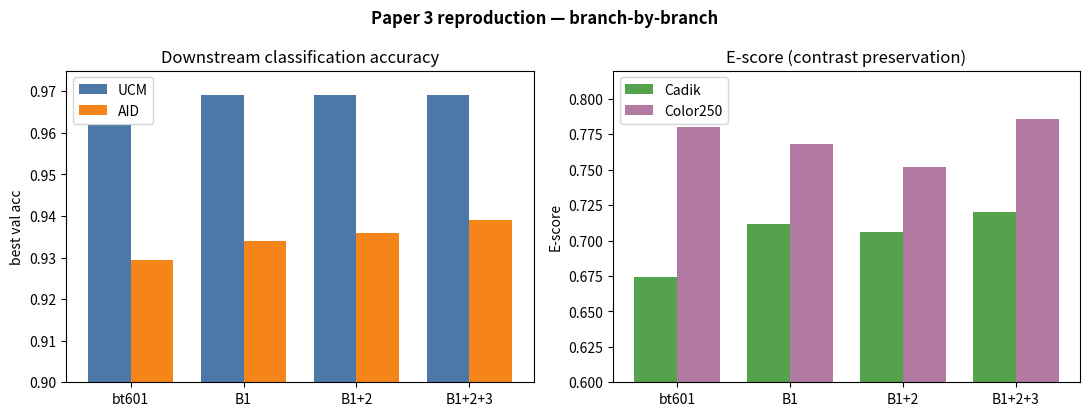
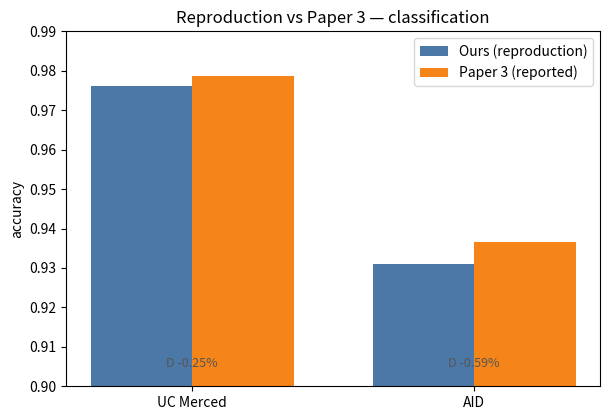
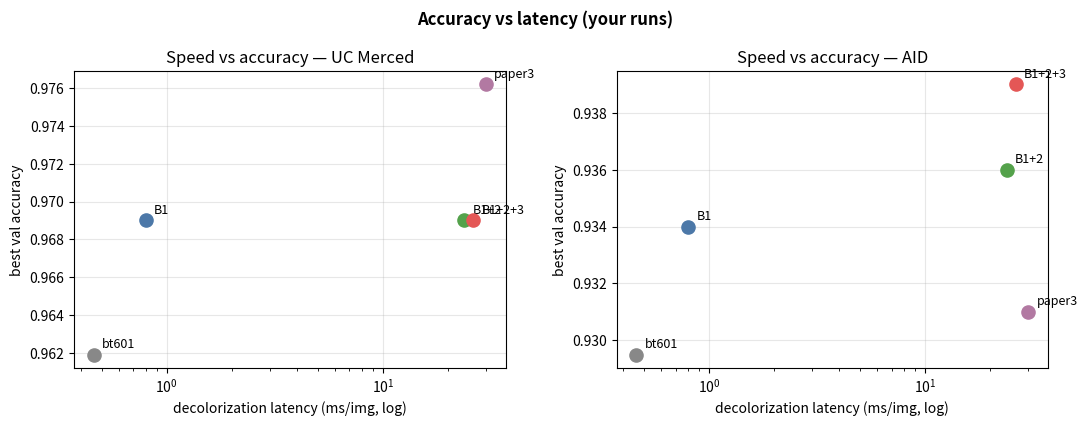

Write Python code to recreate these figures, in order.
"""Regenerate the analytical figures used in the report/plan.
    python make_charts.py
Writes figs/reproduction_summary.png, figs/ours_vs_paper.png, figs/speed_accuracy.png.
Numbers are the logged results — edit here if they change.
"""
import os
import numpy as np
import matplotlib; matplotlib.use("Agg")
import matplotlib.pyplot as plt
os.makedirs("figs", exist_ok=True)

m = ["bt601", "B1", "B1+2", "B1+2+3"]; x = np.arange(4); w = 0.38
ucm = [0.9619, 0.9690, 0.9690, 0.9690]; aid = [0.9295, 0.9340, 0.9360, 0.9390]
cad = [0.6742, 0.7115, 0.7064, 0.7201]; col = [0.7801, 0.7682, 0.7519, 0.7860]
fig, (a1, a2) = plt.subplots(1, 2, figsize=(11, 4.2))
a1.bar(x-w/2, ucm, w, label="UCM", color="#4C78A8"); a1.bar(x+w/2, aid, w, label="AID", color="#F58518")
a1.set_title("Downstream classification accuracy"); a1.set_xticks(x); a1.set_xticklabels(m)
a1.set_ylim(0.90, 0.975); a1.legend(); a1.set_ylabel("best val acc")
a2.bar(x-w/2, cad, w, label="Cadik", color="#54A24B"); a2.bar(x+w/2, col, w, label="Color250", color="#B279A2")
a2.set_title("E-score (contrast preservation)"); a2.set_xticks(x); a2.set_xticklabels(m)
a2.set_ylim(0.60, 0.82); a2.legend(); a2.set_ylabel("E-score")
fig.suptitle("Paper 3 reproduction — branch-by-branch", fontweight="bold")
fig.tight_layout(); fig.savefig("figs/reproduction_summary.png", dpi=130); plt.close(fig)

fig, ax = plt.subplots(figsize=(6.2, 4.3)); x = np.arange(2); w = 0.36
ours = [0.9762, 0.9310]; paper = [0.9786, 0.9365]
ax.bar(x-w/2, ours, w, label="Ours (reproduction)", color="#4C78A8")
ax.bar(x+w/2, paper, w, label="Paper 3 (reported)", color="#F58518")
ax.set_xticks(x); ax.set_xticklabels(["UC Merced", "AID"]); ax.set_ylim(0.90, 0.99)
ax.set_ylabel("accuracy"); ax.set_title("Reproduction vs Paper 3 — classification"); ax.legend()
for i, (o, p) in enumerate(zip(ours, paper)):
    ax.text(i, 0.905, f"D {(o-p)/p*100:+.2f}%", ha="center", fontsize=9, color="#555")
fig.tight_layout(); fig.savefig("figs/ours_vs_paper.png", dpi=130); plt.close(fig)

mm = ["bt601", "B1", "B1+2", "B1+2+3", "paper3"]; lat = [0.46, 0.80, 23.85, 26.19, 30.02]
ucm = [0.9619, 0.9690, 0.9690, 0.9690, 0.9762]; aid = [0.9295, 0.9340, 0.9360, 0.9390, 0.9310]
cols = ["#888888", "#4C78A8", "#54A24B", "#E45756", "#B279A2"]
fig, (a1, a2) = plt.subplots(1, 2, figsize=(11, 4.3))
for ax, acc, tt in ((a1, ucm, "UC Merced"), (a2, aid, "AID")):
    for i, name in enumerate(mm):
        ax.scatter(lat[i], acc[i], s=90, color=cols[i], zorder=3)
        ax.annotate(name, (lat[i], acc[i]), textcoords="offset points", xytext=(6, 5), fontsize=9)
    ax.set_xscale("log"); ax.set_xlabel("decolorization latency (ms/img, log)")
    ax.set_ylabel("best val accuracy"); ax.set_title(f"Speed vs accuracy — {tt}"); ax.grid(True, alpha=0.3)
fig.suptitle("Accuracy vs latency (your runs)", fontweight="bold")
fig.tight_layout(); fig.savefig("figs/speed_accuracy.png", dpi=130); plt.close(fig)
print("wrote figs/reproduction_summary.png, figs/ours_vs_paper.png, figs/speed_accuracy.png")
